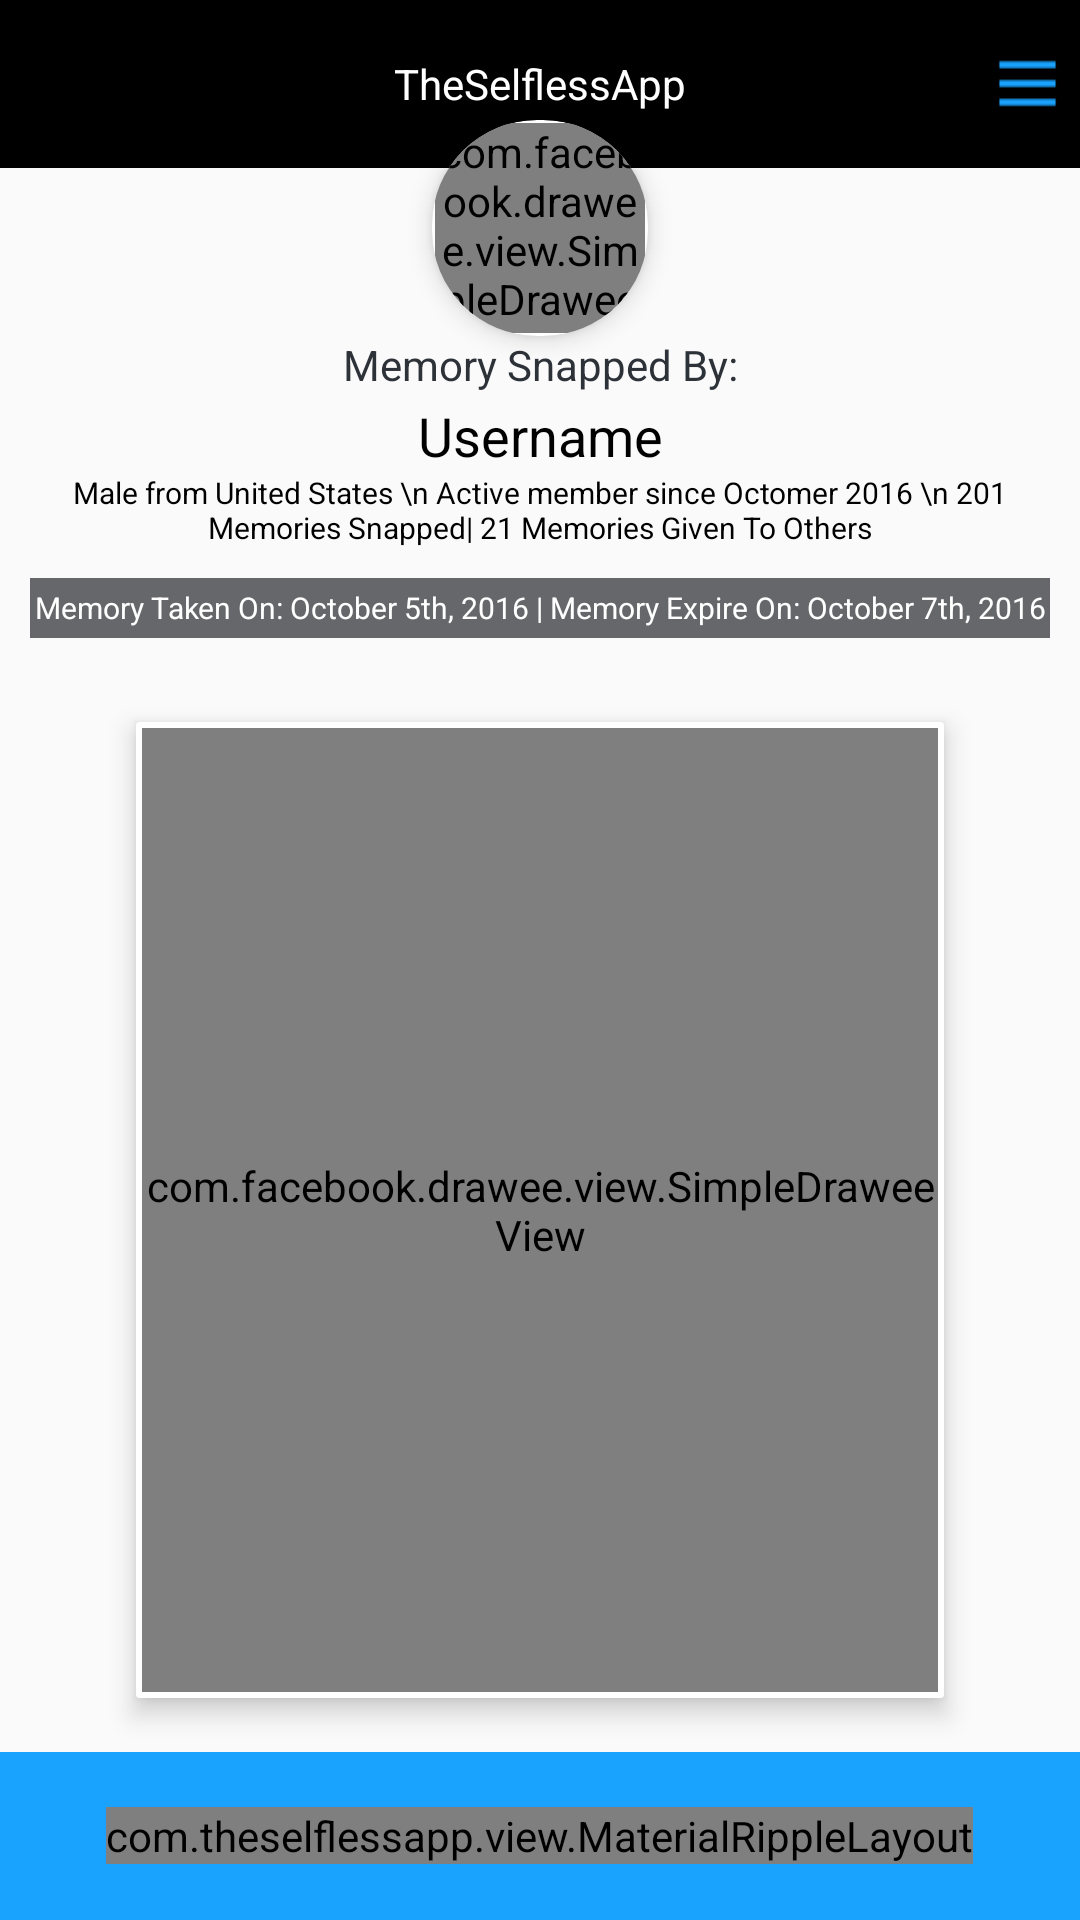

The Android layout XML behind this screen, and the referenced resources:
<!-- AndroidManifest.xml: application theme MyMaterialTheme -->
<!-- res/layout/activity_recent_memory_given.xml -->
<?xml version="1.0" encoding="utf-8"?>

<android.support.design.widget.CoordinatorLayout xmlns:android="http://schemas.android.com/apk/res/android"
    xmlns:app="http://schemas.android.com/apk/res-auto"
    xmlns:card_view="http://schemas.android.com/apk/res-auto"
    xmlns:fresco="http://schemas.android.com/apk/res-auto"
    xmlns:tools="http://schemas.android.com/tools"
    android:id="@+id/coordinatorLayout"
    android:layout_width="match_parent"
    android:layout_height="match_parent"
    tools:context=".activity.RecentMemoryGivenActivity">

    <RelativeLayout
        android:layout_width="match_parent"
        android:layout_height="match_parent">


        <include
            android:id="@+id/header"
            layout="@layout/header" />

        <android.support.v7.widget.CardView
            android:id="@+id/card_view_up"
            android:layout_width="wrap_content"
            android:layout_height="wrap_content"
            android:layout_centerHorizontal="true"
            android:layout_marginTop="40dp"
            card_view:cardCornerRadius="35dp"
            card_view:cardElevation="5dp"
            card_view:cardUseCompatPadding="false"
            card_view:contentPadding="1dp">

            <com.facebook.drawee.view.SimpleDraweeView
                android:id="@+id/profile_pic"
                android:layout_width="70dp"
                android:layout_height="70dp"
                fresco:failureImage="@mipmap/ic_launcher"
                fresco:failureImageScaleType="centerCrop"
                fresco:placeholderImage="@mipmap/ic_launcher"
                fresco:placeholderImageScaleType="centerCrop"
                fresco:roundAsCircle="true" />


        </android.support.v7.widget.CardView>

        <TextView
            android:id="@+id/tv_snap_memory_by"
            android:layout_width="match_parent"
            android:layout_height="wrap_content"
            android:layout_below="@+id/card_view_up"
            android:gravity="center_horizontal"
            android:text="@string/snap_memory_by"
            android:textColor="@color/color_black_cryan"
            android:textSize="14sp" />

        <TextView
            android:id="@+id/tv_profile_name"
            android:layout_width="match_parent"
            android:layout_height="wrap_content"
            android:layout_below="@+id/tv_snap_memory_by"
            android:layout_marginLeft="10dp"
            android:layout_marginRight="10dp"
            android:layout_marginTop="2dp"
            android:gravity="center"
            android:text="@string/user_name"
            android:textColor="@android:color/black"
            android:textSize="18sp" />

        <TextView
            android:id="@+id/tv_profile_des"
            android:layout_width="match_parent"
            android:layout_height="wrap_content"
            android:layout_below="@+id/tv_profile_name"
            android:layout_marginLeft="10dp"
            android:layout_marginRight="10dp"
            android:gravity="center"
            android:text="Male from United States \n Active member since Octomer 2016 \n 201 Memories Snapped| 21 Memories Given To Others"
            android:textColor="@android:color/black"
            android:textSize="10sp" />

        <TextView
            android:id="@+id/tv_memory_taken_on"
            android:layout_width="match_parent"
            android:layout_height="20dp"
            android:layout_below="@+id/tv_profile_des"
            android:layout_marginLeft="10dp"
            android:layout_marginRight="10dp"
            android:layout_marginTop="10dp"
            android:background="@color/color_button_gray"
            android:gravity="center"
            android:text="@string/memory_taken_on"
            android:textColor="@android:color/white"
            android:textSize="10sp" />


        <android.support.v7.widget.CardView
            android:id="@+id/card_view"
            android:layout_width="280dp"
            android:layout_height="280dp"
            android:layout_above="@+id/relative_down"
            android:layout_below="@+id/tv_memory_taken_on"
            android:layout_centerHorizontal="true"
            android:layout_marginBottom="10dp"
            android:layout_marginLeft="10dp"
            android:layout_marginRight="10dp"
            android:layout_marginTop="20dp"
            android:padding="5dp"
            card_view:cardCornerRadius="1dp"
            card_view:cardElevation="5dp"
            card_view:cardUseCompatPadding="true"
            card_view:contentPadding="2dp">


            <com.facebook.drawee.view.SimpleDraweeView
                android:id="@+id/img_pic_large"
                android:layout_width="match_parent"
                android:layout_height="match_parent"
                fresco:failureImage="@mipmap/ic_launcher"
                fresco:failureImageScaleType="centerCrop"
                fresco:placeholderImage="@mipmap/ic_launcher"
                fresco:placeholderImageScaleType="centerCrop"
                fresco:roundAsCircle="false" />

            <ProgressBar
                android:id="@+id/progressBar"
                style="?android:attr/progressBarStyle"
                android:layout_width="wrap_content"
                android:layout_height="wrap_content"
                android:layout_centerInParent="true"
                android:layout_gravity="center" />
        </android.support.v7.widget.CardView>


        <RelativeLayout
            android:id="@+id/relative_down"
            android:layout_width="match_parent"
            android:layout_height="?android:attr/actionBarSize"
            android:layout_alignParentBottom="true"
            android:background="?attr/colorAccent">


            <com.theselflessapp.view.MaterialRippleLayout
                style="@style/RippleStyle"
                android:layout_width="wrap_content"
                android:layout_height="wrap_content"
                android:layout_centerInParent="true"
                app:rippleColor="@color/material_grey_300">

                <ImageButton
                    android:id="@+id/btn_download"
                    android:layout_width="35dp"
                    android:layout_height="35dp"
                    android:layout_gravity="center"
                    android:background="@drawable/download_light" />
            </com.theselflessapp.view.MaterialRippleLayout>


        </RelativeLayout>


    </RelativeLayout>

</android.support.design.widget.CoordinatorLayout>
<!-- res/layout/header.xml (included above) -->
<?xml version="1.0" encoding="utf-8"?>

<RelativeLayout xmlns:android="http://schemas.android.com/apk/res/android"
    android:id="@+id/toolbar"
    android:layout_width="match_parent"
    android:layout_height="?android:attr/actionBarSize"
    android:background="?attr/colorPrimary">

    <ImageButton
        android:id="@+id/btn_back_icon"
        android:layout_width="25dp"
        android:layout_height="25dp"
        android:layout_alignParentLeft="true"
        android:layout_centerInParent="true"
        android:layout_marginLeft="5dp"
        android:background="@drawable/back_icon"
        android:visibility="gone" />

    <TextView
        android:id="@+id/home_title"
        android:layout_width="match_parent"
        android:layout_height="wrap_content"
        android:layout_centerInParent="true"
        android:gravity="center"
        android:text="@string/app_name"
        android:textColor="@color/md_white_1000" />


    <ImageButton
        android:id="@+id/btn_menu_icon"
        android:layout_width="25dp"
        android:layout_height="25dp"
        android:layout_alignParentRight="true"
        android:layout_centerInParent="true"
        android:layout_marginRight="5dp"
        android:background="@drawable/menu_icon" />
</RelativeLayout>
<!-- resources referenced by this layout -->
<resources>
  <color name="color_black_cryan">#2D3238</color>
  <color name="color_button_gray">#66676B</color>
  <color name="material_grey_300">#e0e0e0</color>
  <color name="md_white_1000">#ffffff</color>
  <!-- drawable download_light: png bitmap (drawable, 2031 bytes) -->
  <!-- drawable menu_icon: png bitmap (drawable, 208 bytes) -->
  <string name="app_name">TheSelflessApp</string>
  <string name="memory_taken_on">Memory Taken On: October 5th, 2016 | Memory Expire On: October 7th, 2016</string>
  <string name="snap_memory_by">Memory Snapped By:</string>
  <string name="user_name">Username</string>
  <style name="RippleStyle">
          <item name="rippleOverlay">true</item>
          <item name="rippleColor">@color/material_grey_300</item>
          <item name="rippleAlpha">0.7</item>
          <item name="rippleDimension">45dp</item>
          <item name="rippleHover">true</item>
          <item name="rippleDuration">200</item>
          <item name="rippleFadeDuration">50</item>
          <item name="rippleBackground">@android:color/transparent</item>
          <item name="rippleDelayClick">true</item>
          <item name="ripplePersistent">false</item>
          <item name="rippleInAdapter">false</item>
      </style>
  <style name="MyMaterialTheme" parent="MyMaterialTheme.Base">
  
      </style>
  <style name="MyMaterialTheme.Base" parent="Theme.AppCompat.Light.DarkActionBar">
          <item name="windowNoTitle">true</item>
          <item name="windowActionBar">false</item>
          <item name="colorPrimary">@color/colorPrimary</item>
          <item name="colorPrimaryDark">@color/colorPrimaryDark</item>
          <item name="colorAccent">@color/colorAccent</item>
          <item name="android:windowContentOverlay">@null</item>
      </style>
  <color name="colorPrimary">#000000</color>
  <color name="colorPrimaryDark">#000000</color>
  <color name="colorAccent">#19A3FF</color>
</resources>
